The GitHub repository RichardObi/mammo_dp contains a labelled image folder "cbis-ddsm" with 2 categories: is benign false, benign. Examples follow, each with its label.

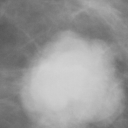
Label: is benign false

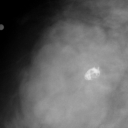
Label: benign

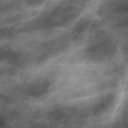
Label: benign

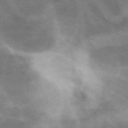
Label: is benign false

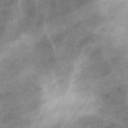
Label: benign

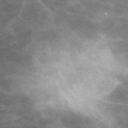
Label: is benign false
